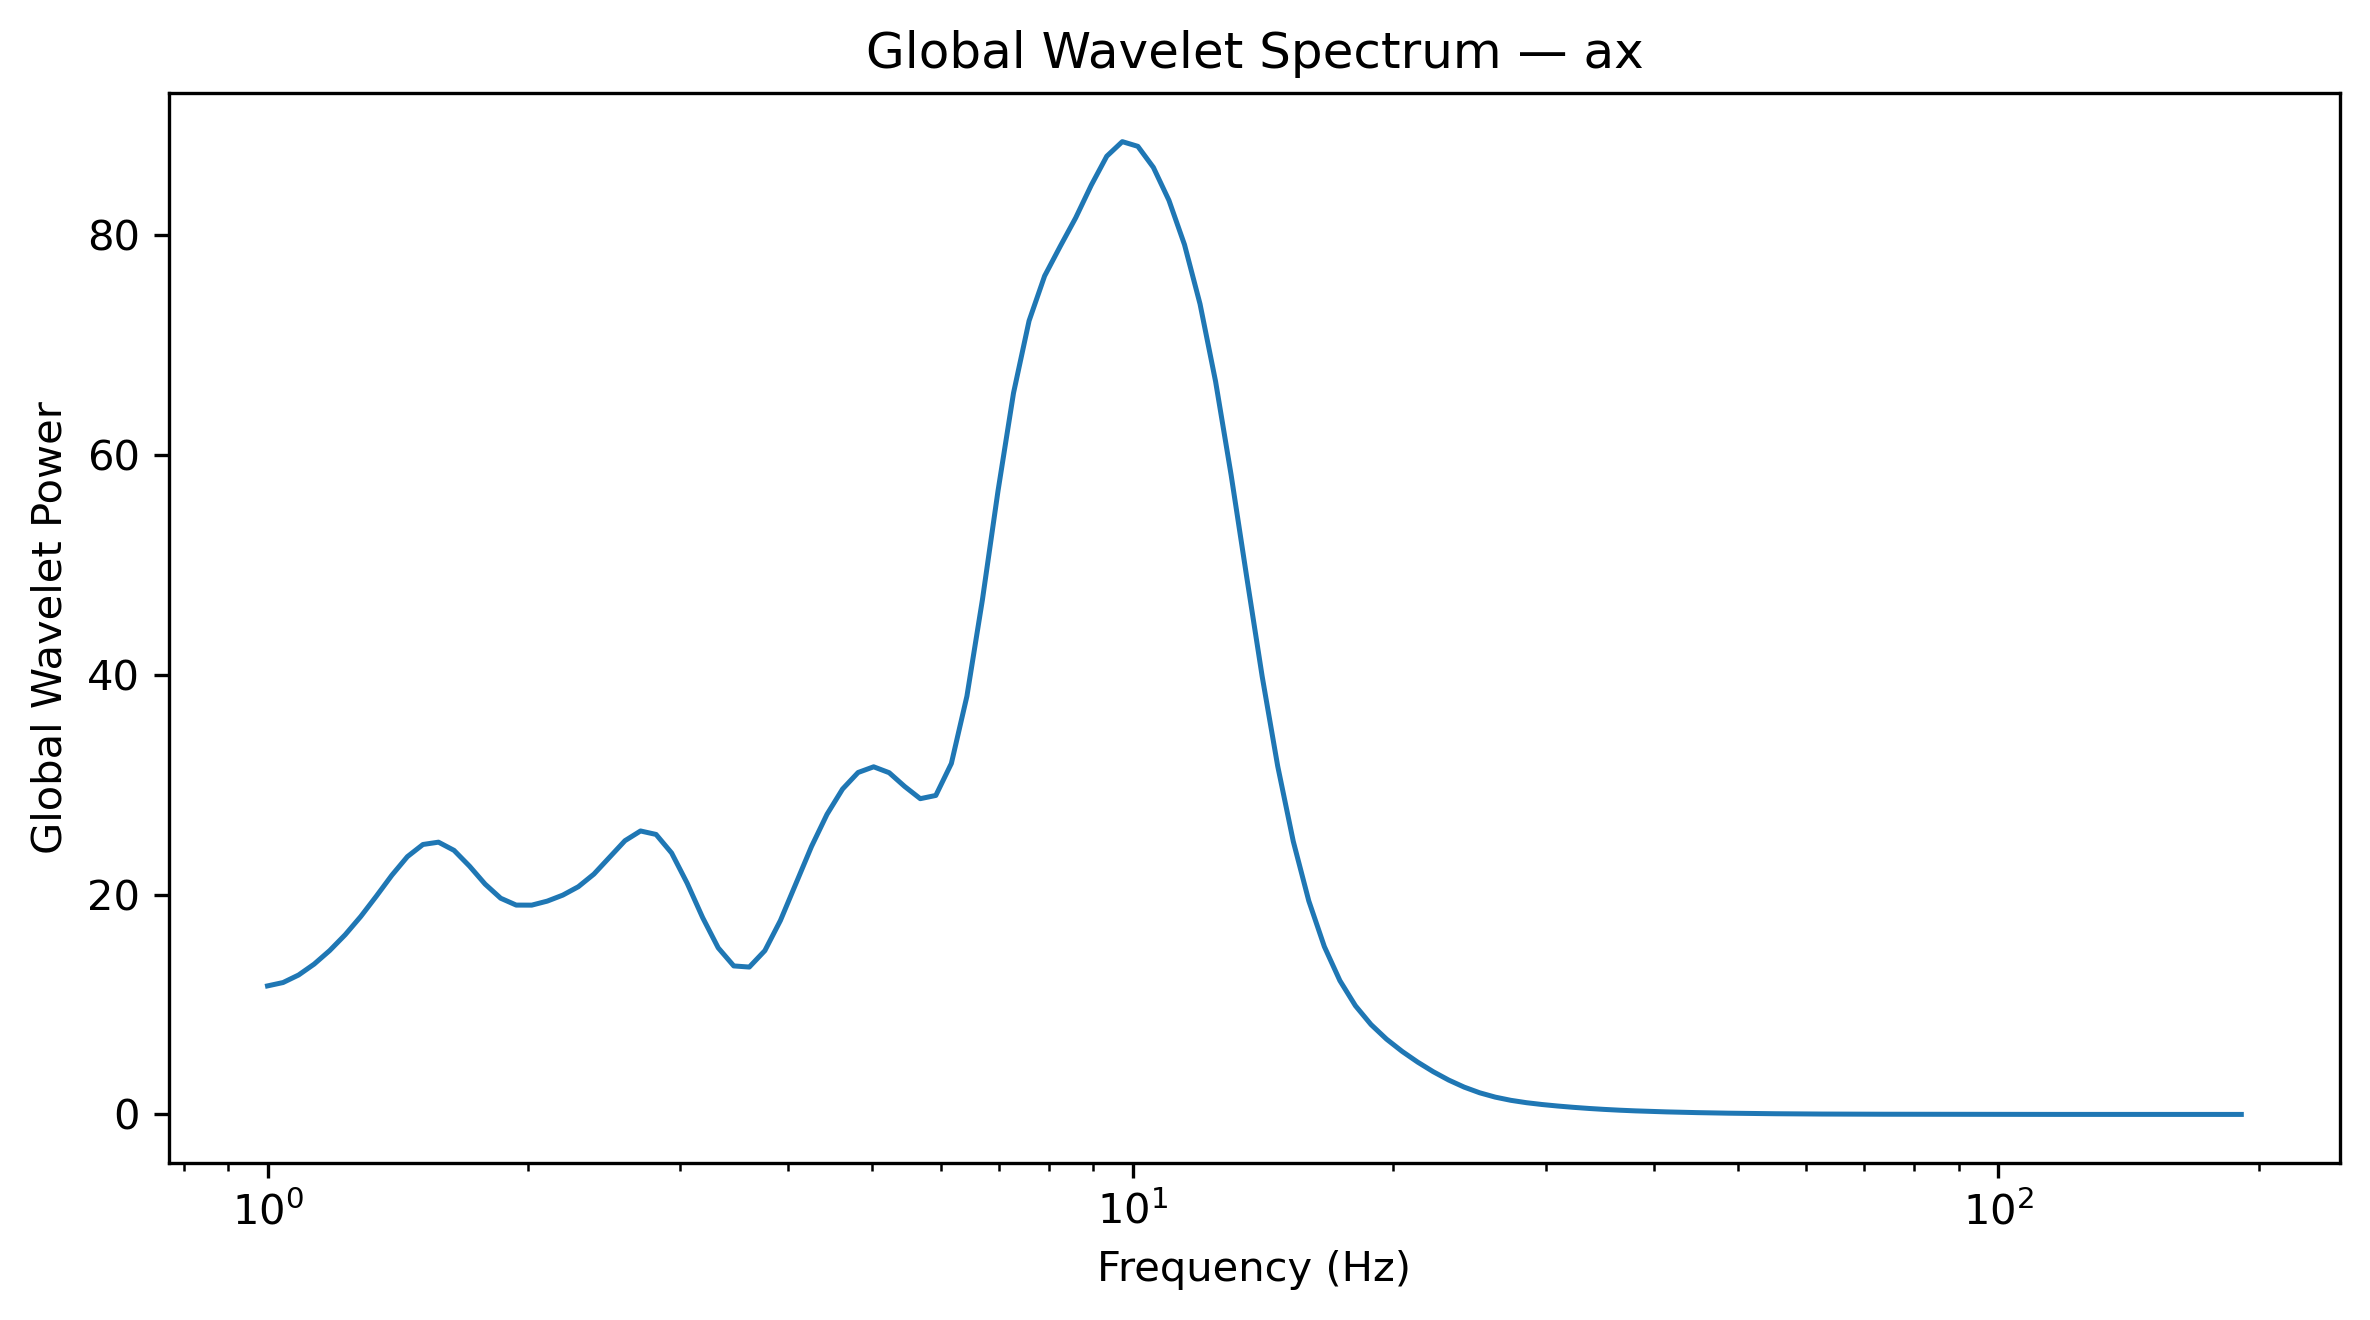

The file beside this chart, header and first rows:
Frequency_Hz, GlobalWaveletPower, GlobalWaveletAmplitude
1.0, 11.69, 3.419
1.042, 12, 3.464
1.086, 12.68, 3.561
1.132, 13.67, 3.698
1.18, 14.9, 3.861
1.23, 16.35, 4.043
1.282, 18, 4.243
1.336, 19.85, 4.455
1.392, 21.75, 4.664
1.451, 23.45, 4.842
1.512, 24.55, 4.955
1.576, 24.76, 4.976
1.643, 24.02, 4.901
1.712, 22.58, 4.751
1.784, 20.95, 4.577
1.86, 19.66, 4.434
1.938, 19.04, 4.363
2.02, 19.03, 4.363
2.105, 19.4, 4.405
2.194, 19.95, 4.466
2.287, 20.71, 4.551
2.383, 21.86, 4.675
2.484, 23.38, 4.835
2.589, 24.9, 4.99
2.698, 25.78, 5.077
2.812, 25.46, 5.046
2.931, 23.78, 4.876
3.055, 21.03, 4.586
3.183, 17.89, 4.23
3.318, 15.15, 3.892
3.458, 13.51, 3.675
3.604, 13.4, 3.661
3.756, 14.9, 3.859
3.915, 17.63, 4.199
4.08, 21, 4.583
4.252, 24.36, 4.936
4.432, 27.3, 5.225
4.619, 29.59, 5.44
4.814, 31.1, 5.576
5.017, 31.61, 5.623
5.229, 31.08, 5.575
5.45, 29.82, 5.461
5.68, 28.72, 5.359
5.92, 29.01, 5.386
6.17, 31.92, 5.649
6.43, 38.03, 6.167
6.702, 46.82, 6.842
6.985, 56.68, 7.529
7.28, 65.61, 8.1
7.587, 72.17, 8.495
7.908, 76.25, 8.732
8.241, 78.93, 8.884
8.589, 81.54, 9.03
8.952, 84.5, 9.192
9.33, 87.14, 9.335
9.724, 88.47, 9.406
10.13, 88.04, 9.383
10.56, 86.12, 9.28
11.01, 83.13, 9.118
11.47, 79.1, 8.894
... 68 more rows
